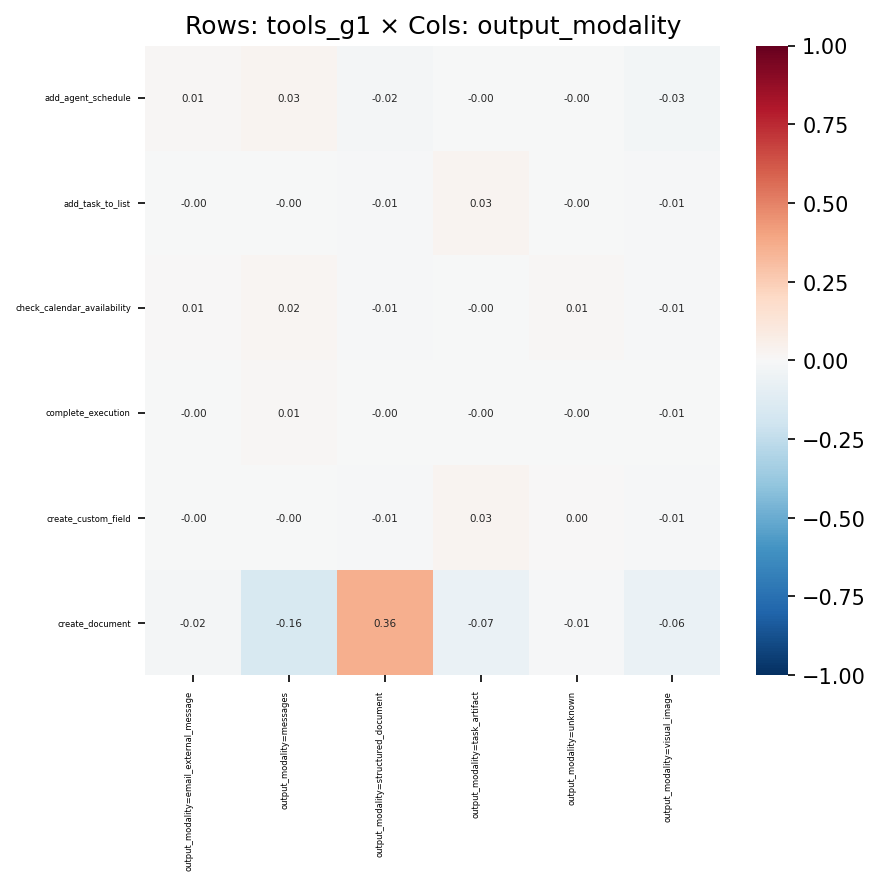

Values plotted in this chart, from the file beside it:
, output_modality=email_external_message, output_modality=messages, output_modality=structured_document, output_modality=task_artifact, output_modality=unknown, output_modality=visual_image
add_agent_schedule, 0.008143, 0.02969, -0.01658, -0.0001795, -0.002253, -0.02807
add_task_to_list, -0.004146, -0.003721, -0.01119, 0.03021, -0.003203, -0.01419
check_calendar_availability, 0.005366, 0.0172, -0.01324, -0.002967, 0.01085, -0.01359
complete_execution, -0.001672, 0.008302, -0.001333, -0.004041, -0.001043, -0.005288
create_custom_field, -0.004816, -0.0002887, -0.01376, 0.02597, 0.004244, -0.01404
create_document, -0.01606, -0.1591, 0.3598, -0.06566, -0.01413, -0.06287
